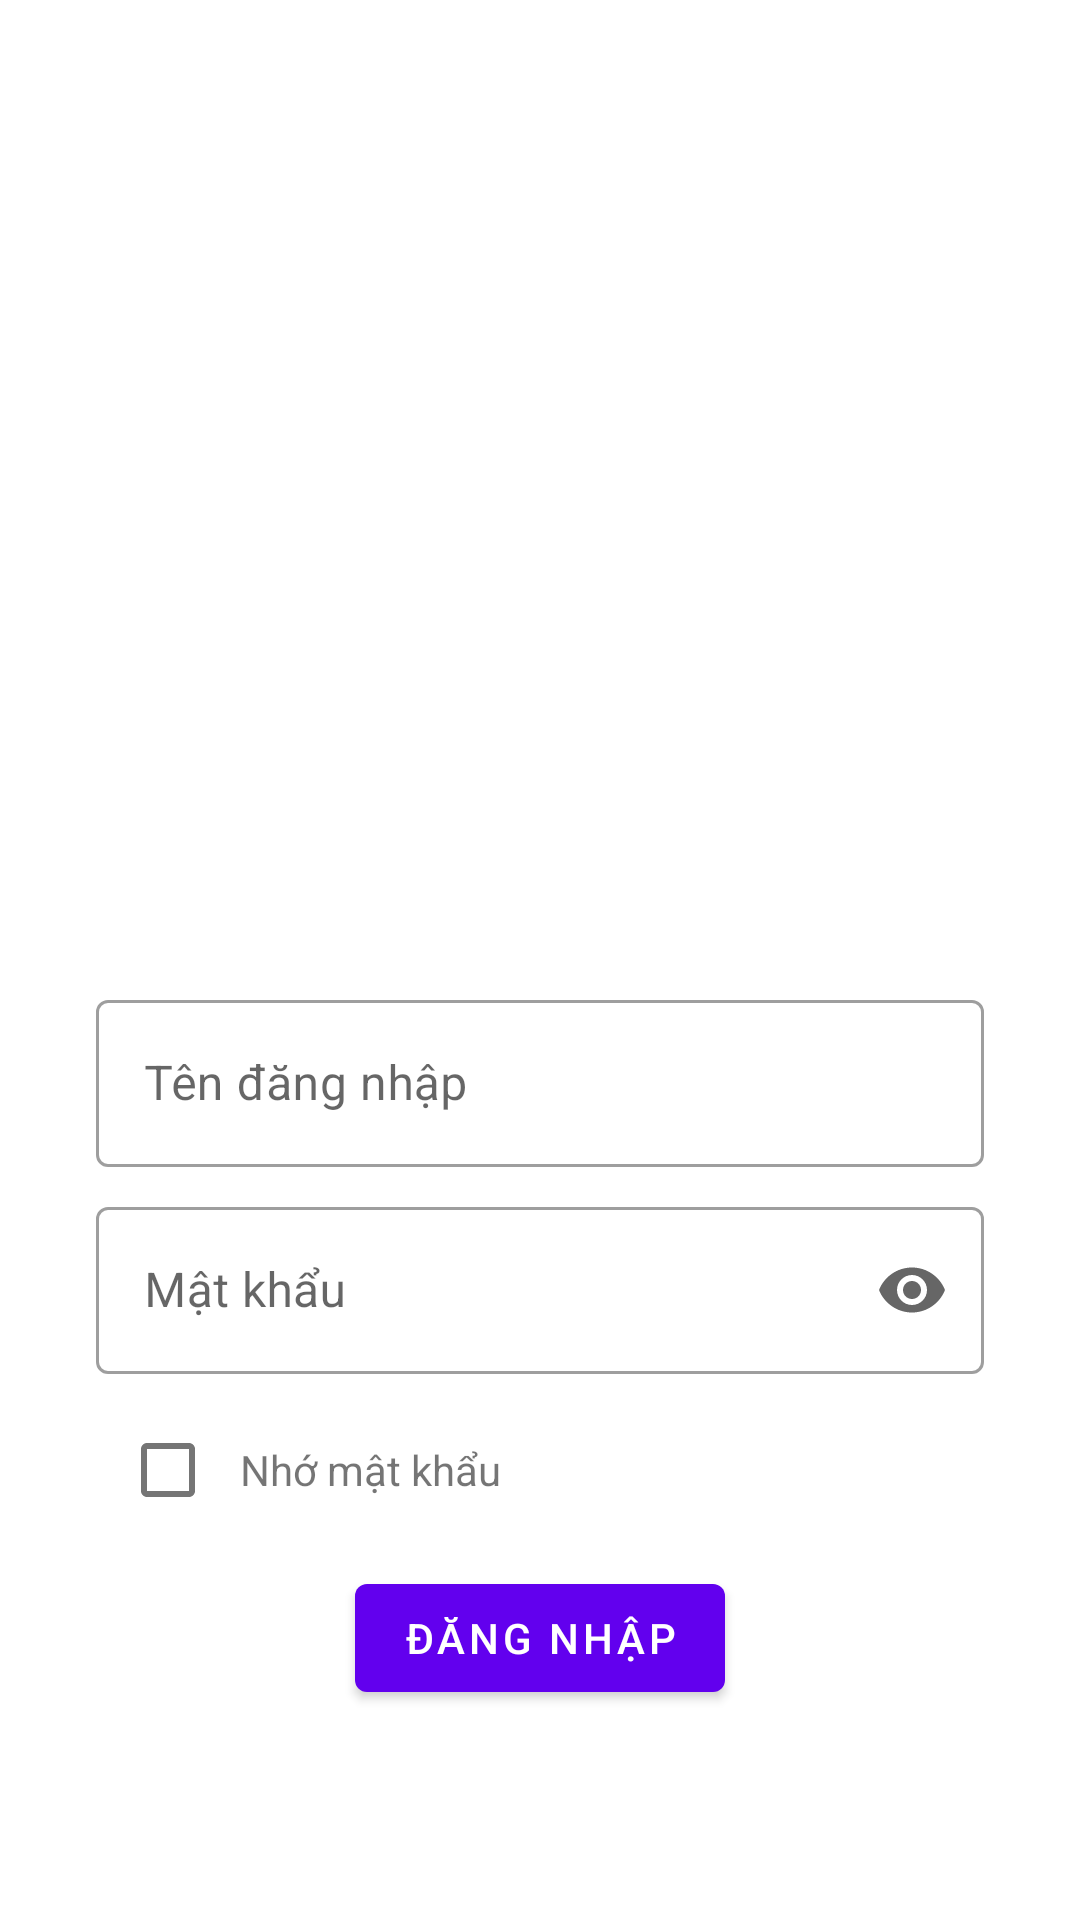

Write the Android layout XML for this screen, with the resource values it uses.
<!-- AndroidManifest.xml: application theme Theme.SampleProject_MOB2041 -->
<!-- res/layout/activity_sign_in.xml -->
<?xml version="1.0" encoding="utf-8"?>
<LinearLayout xmlns:android="http://schemas.android.com/apk/res/android"
    xmlns:app="http://schemas.android.com/apk/res-auto"
    xmlns:tools="http://schemas.android.com/tools"
    android:layout_width="match_parent"
    android:layout_height="match_parent"
    tools:context=".activity.LoginActivity"
    android:gravity="center"
    android:orientation="vertical"
    android:padding="32dp">

    <ImageView
        android:layout_width="250dp"
        android:layout_height="250dp"
        android:src="@drawable/book_icon"/>

    <com.google.android.material.textfield.TextInputLayout
        android:id="@+id/edtLayoutSignInUsername"
        android:hint="@string/username"
        android:layout_marginTop="8dp"
        android:layout_width="match_parent"
        android:layout_height="wrap_content"
        style="@style/Widget.MaterialComponents.TextInputLayout.OutlinedBox"
>

        <com.google.android.material.textfield.TextInputEditText
            android:id="@+id/edtSignInUsername"
            android:layout_width="match_parent"
            android:layout_height="match_parent"/>
    </com.google.android.material.textfield.TextInputLayout>

    <com.google.android.material.textfield.TextInputLayout
        app:endIconMode="password_toggle"
        android:id="@+id/edtLayoutSignInPassword"
        android:hint="@string/password"
        android:layout_marginTop="8dp"
        android:layout_width="match_parent"
        android:layout_height="wrap_content"

        style="@style/Widget.MaterialComponents.TextInputLayout.OutlinedBox">

        <com.google.android.material.textfield.TextInputEditText
            android:inputType="textPassword"
            android:id="@+id/edtSignInPassword"
            android:layout_width="match_parent"
            android:layout_height="match_parent"/>
    </com.google.android.material.textfield.TextInputLayout>

    <LinearLayout
        android:layout_marginTop="8dp"
        android:layout_width="match_parent"
        android:layout_height="wrap_content"
        android:orientation="horizontal"
        android:gravity="start">

        <CheckBox
            android:id="@+id/chkSignInRememberPassword"
            android:layout_width="wrap_content"
            android:layout_height="wrap_content"/>

        <TextView
            android:text="@string/remember_password"
            android:layout_width="wrap_content"
            android:layout_height="wrap_content"/>
    </LinearLayout>

    <Button
        android:id="@+id/btnSignIn"
        android:text="@string/sign_in"
        android:layout_marginTop="8dp"
        android:layout_width="wrap_content"
        android:layout_height="wrap_content"/>

</LinearLayout>
<!-- resources referenced by this layout -->
<resources>
  <string name="password">Mật khẩu</string>
  <string name="remember_password">Nhớ mật khẩu</string>
  <string name="sign_in">Đăng nhập</string>
  <string name="username">Tên đăng nhập</string>
  <style name="Theme.SampleProject_MOB2041" parent="Theme.MaterialComponents.DayNight.DarkActionBar">
          
          <item name="colorPrimary">@color/purple_500</item>
          <item name="colorPrimaryVariant">@color/purple_700</item>
          <item name="colorOnPrimary">@color/white</item>
          
          <item name="colorSecondary">@color/teal_200</item>
          <item name="colorSecondaryVariant">@color/teal_700</item>
          <item name="colorOnSecondary">@color/black</item>
          
          <item name="android:statusBarColor" tools:targetApi="l">?attr/colorPrimaryVariant</item>
          
      </style>
  <!-- not gathered from this repository: default colours our renderer supplied (Android Studio template values) -->
  <color name="purple_500">#FF6200EE</color>
  <color name="purple_700">#FF3700B3</color>
  <color name="teal_200">#FF03DAC5</color>
  <color name="teal_700">#FF018786</color>
  <color name="black">#FF000000</color>
  <color name="white">#FFFFFFFF</color>
</resources>
